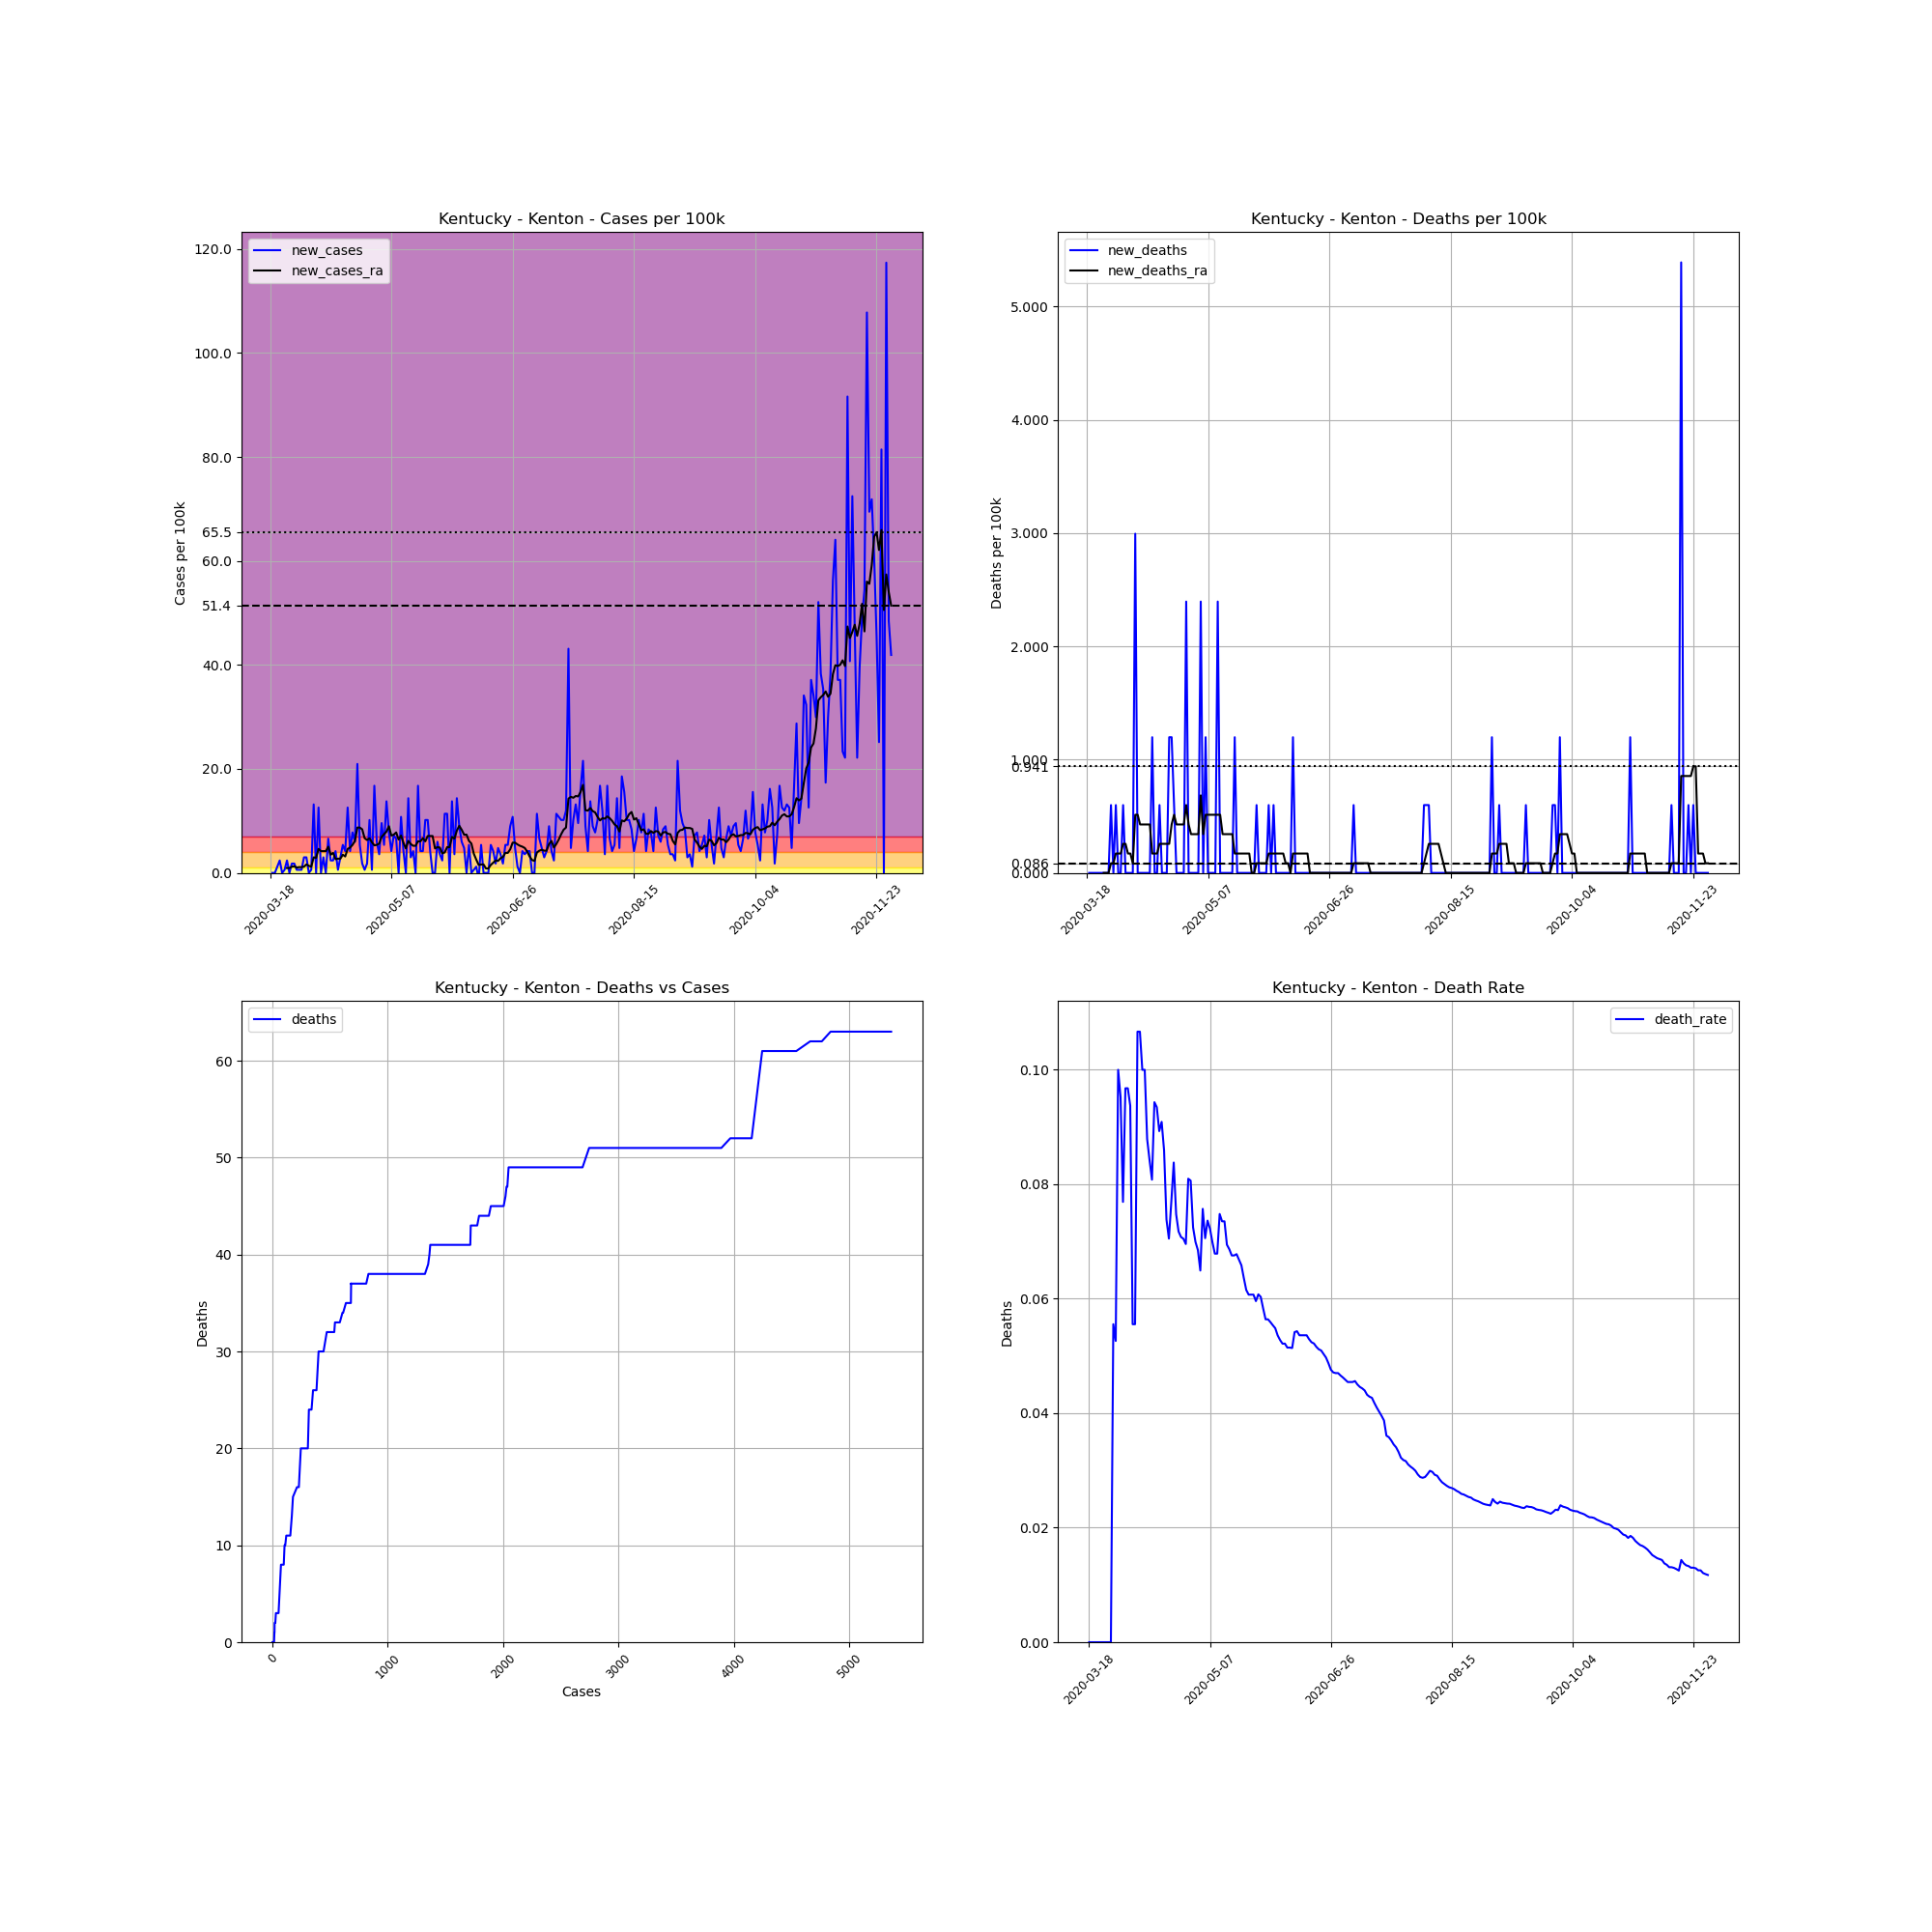

Source data for this figure (header and first rows):
, date, county, state, fips, cases, deaths, COUNTY, STNAME, CTYNAME, POPESTIMATE2019, cases_per_100k, deaths_per_100k, death_rate, new_cases, new_deaths, new_cases_ra, new_deaths_ra
149931, 2020-03-18, Kenton, Kentucky, 21117, 1, 0.0, 117, Kentucky, Kenton, 166998, 0.5988, 0.0, 0.0, , , , 
149932, 2020-03-19, Kenton, Kentucky, 21117, 1, 0.0, 117, Kentucky, Kenton, 166998, 0.5988, 0.0, 0.0, 0.0, 0.0, , 
149933, 2020-03-20, Kenton, Kentucky, 21117, 1, 0.0, 117, Kentucky, Kenton, 166998, 0.5988, 0.0, 0.0, 0.0, 0.0, , 
149934, 2020-03-21, Kenton, Kentucky, 21117, 3, 0.0, 117, Kentucky, Kenton, 166998, 1.796, 0.0, 0.0, 1.198, 0.0, , 
149935, 2020-03-22, Kenton, Kentucky, 21117, 7, 0.0, 117, Kentucky, Kenton, 166998, 4.192, 0.0, 0.0, 2.395, 0.0, , 
149936, 2020-03-23, Kenton, Kentucky, 21117, 7, 0.0, 117, Kentucky, Kenton, 166998, 4.192, 0.0, 0.0, 0.0, 0.0, , 
149937, 2020-03-24, Kenton, Kentucky, 21117, 8, 0.0, 117, Kentucky, Kenton, 166998, 4.79, 0.0, 0.0, 0.5988, 0.0, , 
149938, 2020-03-25, Kenton, Kentucky, 21117, 12, 0.0, 117, Kentucky, Kenton, 166998, 7.186, 0.0, 0.0, 2.395, 0.0, 0.941, 0.0
149939, 2020-03-26, Kenton, Kentucky, 21117, 12, 0.0, 117, Kentucky, Kenton, 166998, 7.186, 0.0, 0.0, 0.0, 0.0, 0.941, 0.0
149940, 2020-03-27, Kenton, Kentucky, 21117, 15, 0.0, 117, Kentucky, Kenton, 166998, 8.982, 0.0, 0.0, 1.796, 0.0, 1.198, 0.0
149941, 2020-03-28, Kenton, Kentucky, 21117, 18, 1.0, 117, Kentucky, Kenton, 166998, 10.78, 0.5988, 0.05556, 1.796, 0.5988, 1.283, 0.08554
149942, 2020-03-29, Kenton, Kentucky, 21117, 19, 1.0, 117, Kentucky, Kenton, 166998, 11.38, 0.5988, 0.05263, 0.5988, 0.0, 1.027, 0.08554
149943, 2020-03-30, Kenton, Kentucky, 21117, 20, 2.0, 117, Kentucky, Kenton, 166998, 11.98, 1.198, 0.1, 0.5988, 0.5988, 1.112, 0.1711
149944, 2020-03-31, Kenton, Kentucky, 21117, 21, 2.0, 117, Kentucky, Kenton, 166998, 12.58, 1.198, 0.09524, 0.5988, 0.0, 1.112, 0.1711
149945, 2020-04-01, Kenton, Kentucky, 21117, 26, 2.0, 117, Kentucky, Kenton, 166998, 15.57, 1.198, 0.07692, 2.994, 0.0, 1.198, 0.1711
149946, 2020-04-02, Kenton, Kentucky, 21117, 31, 3.0, 117, Kentucky, Kenton, 166998, 18.56, 1.796, 0.09677, 2.994, 0.5988, 1.625, 0.2566
149947, 2020-04-03, Kenton, Kentucky, 21117, 31, 3.0, 117, Kentucky, Kenton, 166998, 18.56, 1.796, 0.09677, 0.0, 0.0, 1.369, 0.2566
149948, 2020-04-04, Kenton, Kentucky, 21117, 32, 3.0, 117, Kentucky, Kenton, 166998, 19.16, 1.796, 0.09375, 0.5988, 0.0, 1.198, 0.1711
149949, 2020-04-05, Kenton, Kentucky, 21117, 54, 3.0, 117, Kentucky, Kenton, 166998, 32.34, 1.796, 0.05556, 13.17, 0.0, 2.994, 0.1711
149950, 2020-04-06, Kenton, Kentucky, 21117, 54, 3.0, 117, Kentucky, Kenton, 166998, 32.34, 1.796, 0.05556, 0.0, 0.0, 2.909, 0.08554
149951, 2020-04-07, Kenton, Kentucky, 21117, 75, 8.0, 117, Kentucky, Kenton, 166998, 44.91, 4.79, 0.1067, 12.58, 2.994, 4.619, 0.5133
149952, 2020-04-08, Kenton, Kentucky, 21117, 75, 8.0, 117, Kentucky, Kenton, 166998, 44.91, 4.79, 0.1067, 0.0, 0.0, 4.192, 0.5133
149953, 2020-04-09, Kenton, Kentucky, 21117, 80, 8.0, 117, Kentucky, Kenton, 166998, 47.9, 4.79, 0.1, 2.994, 0.0, 4.192, 0.4277
149954, 2020-04-10, Kenton, Kentucky, 21117, 80, 8.0, 117, Kentucky, Kenton, 166998, 47.9, 4.79, 0.1, 0.0, 0.0, 4.192, 0.4277
149955, 2020-04-11, Kenton, Kentucky, 21117, 91, 8.0, 117, Kentucky, Kenton, 166998, 54.49, 4.79, 0.08791, 6.587, 0.0, 5.047, 0.4277
149956, 2020-04-12, Kenton, Kentucky, 21117, 95, 8.0, 117, Kentucky, Kenton, 166998, 56.89, 4.79, 0.08421, 2.395, 0.0, 3.507, 0.4277
149957, 2020-04-13, Kenton, Kentucky, 21117, 99, 8.0, 117, Kentucky, Kenton, 166998, 59.28, 4.79, 0.08081, 2.395, 0.0, 3.849, 0.4277
149958, 2020-04-14, Kenton, Kentucky, 21117, 106, 10.0, 117, Kentucky, Kenton, 166998, 63.47, 5.988, 0.09434, 4.192, 1.198, 2.652, 0.1711
149959, 2020-04-15, Kenton, Kentucky, 21117, 107, 10.0, 117, Kentucky, Kenton, 166998, 64.07, 5.988, 0.09346, 0.5988, 0.0, 2.737, 0.1711
149960, 2020-04-16, Kenton, Kentucky, 21117, 112, 10.0, 117, Kentucky, Kenton, 166998, 67.07, 5.988, 0.08929, 2.994, 0.0, 2.737, 0.1711
149961, 2020-04-17, Kenton, Kentucky, 21117, 121, 11.0, 117, Kentucky, Kenton, 166998, 72.46, 6.587, 0.09091, 5.389, 0.5988, 3.507, 0.2566
149962, 2020-04-18, Kenton, Kentucky, 21117, 128, 11.0, 117, Kentucky, Kenton, 166998, 76.65, 6.587, 0.08594, 4.192, 0.0, 3.165, 0.2566
149963, 2020-04-19, Kenton, Kentucky, 21117, 149, 11.0, 117, Kentucky, Kenton, 166998, 89.22, 6.587, 0.07383, 12.58, 0.0, 4.619, 0.2566
149964, 2020-04-20, Kenton, Kentucky, 21117, 156, 11.0, 117, Kentucky, Kenton, 166998, 93.41, 6.587, 0.07051, 4.192, 0.0, 4.876, 0.2566
149965, 2020-04-21, Kenton, Kentucky, 21117, 169, 13.0, 117, Kentucky, Kenton, 166998, 101.2, 7.785, 0.07692, 7.785, 1.198, 5.389, 0.2566
149966, 2020-04-22, Kenton, Kentucky, 21117, 179, 15.0, 117, Kentucky, Kenton, 166998, 107.2, 8.982, 0.0838, 5.988, 1.198, 6.159, 0.4277
149967, 2020-04-23, Kenton, Kentucky, 21117, 214, 16.0, 117, Kentucky, Kenton, 166998, 128.1, 9.581, 0.07477, 20.96, 0.5988, 8.726, 0.5133
149968, 2020-04-24, Kenton, Kentucky, 21117, 223, 16.0, 117, Kentucky, Kenton, 166998, 133.5, 9.581, 0.07175, 5.389, 0.0, 8.726, 0.4277
149969, 2020-04-25, Kenton, Kentucky, 21117, 226, 16.0, 117, Kentucky, Kenton, 166998, 135.3, 9.581, 0.0708, 1.796, 0.0, 8.383, 0.4277
149970, 2020-04-26, Kenton, Kentucky, 21117, 227, 16.0, 117, Kentucky, Kenton, 166998, 135.9, 9.581, 0.07048, 0.5988, 0.0, 6.672, 0.4277
149971, 2020-04-27, Kenton, Kentucky, 21117, 230, 16.0, 117, Kentucky, Kenton, 166998, 137.7, 9.581, 0.06957, 1.796, 0.0, 6.33, 0.4277
149972, 2020-04-28, Kenton, Kentucky, 21117, 247, 20.0, 117, Kentucky, Kenton, 166998, 147.9, 11.98, 0.08097, 10.18, 2.395, 6.672, 0.5988
149973, 2020-04-29, Kenton, Kentucky, 21117, 248, 20.0, 117, Kentucky, Kenton, 166998, 148.5, 11.98, 0.08065, 0.5988, 0.0, 5.903, 0.4277
149974, 2020-04-30, Kenton, Kentucky, 21117, 276, 20.0, 117, Kentucky, Kenton, 166998, 165.3, 11.98, 0.07246, 16.77, 0.0, 5.304, 0.3422
149975, 2020-05-01, Kenton, Kentucky, 21117, 286, 20.0, 117, Kentucky, Kenton, 166998, 171.3, 11.98, 0.06993, 5.988, 0.0, 5.389, 0.3422
149976, 2020-05-02, Kenton, Kentucky, 21117, 292, 20.0, 117, Kentucky, Kenton, 166998, 174.9, 11.98, 0.06849, 3.593, 0.0, 5.646, 0.3422
149977, 2020-05-03, Kenton, Kentucky, 21117, 308, 20.0, 117, Kentucky, Kenton, 166998, 184.4, 11.98, 0.06494, 9.581, 0.0, 6.929, 0.3422
149978, 2020-05-04, Kenton, Kentucky, 21117, 317, 24.0, 117, Kentucky, Kenton, 166998, 189.8, 14.37, 0.07571, 5.389, 2.395, 7.442, 0.6844
149979, 2020-05-05, Kenton, Kentucky, 21117, 340, 24.0, 117, Kentucky, Kenton, 166998, 203.6, 14.37, 0.07059, 13.77, 0.0, 7.956, 0.3422
149980, 2020-05-06, Kenton, Kentucky, 21117, 353, 26.0, 117, Kentucky, Kenton, 166998, 211.4, 15.57, 0.07365, 7.785, 1.198, 8.982, 0.5133
149981, 2020-05-07, Kenton, Kentucky, 21117, 360, 26.0, 117, Kentucky, Kenton, 166998, 215.6, 15.57, 0.07222, 4.192, 0.0, 7.186, 0.5133
149982, 2020-05-08, Kenton, Kentucky, 21117, 372, 26.0, 117, Kentucky, Kenton, 166998, 222.8, 15.57, 0.06989, 7.186, 0.0, 7.357, 0.5133
149983, 2020-05-09, Kenton, Kentucky, 21117, 383, 26.0, 117, Kentucky, Kenton, 166998, 229.3, 15.57, 0.06789, 6.587, 0.0, 7.785, 0.5133
149984, 2020-05-10, Kenton, Kentucky, 21117, 383, 26.0, 117, Kentucky, Kenton, 166998, 229.3, 15.57, 0.06789, 0.0, 0.0, 6.416, 0.5133
149985, 2020-05-11, Kenton, Kentucky, 21117, 401, 30.0, 117, Kentucky, Kenton, 166998, 240.1, 17.96, 0.07481, 10.78, 2.395, 7.186, 0.5133
149986, 2020-05-12, Kenton, Kentucky, 21117, 408, 30.0, 117, Kentucky, Kenton, 166998, 244.3, 17.96, 0.07353, 4.192, 0.0, 5.817, 0.5133
149987, 2020-05-13, Kenton, Kentucky, 21117, 408, 30.0, 117, Kentucky, Kenton, 166998, 244.3, 17.96, 0.07353, 0.0, 0.0, 4.705, 0.3422
149988, 2020-05-14, Kenton, Kentucky, 21117, 432, 30.0, 117, Kentucky, Kenton, 166998, 258.7, 17.96, 0.06944, 14.37, 0.0, 6.159, 0.3422
149989, 2020-05-15, Kenton, Kentucky, 21117, 437, 30.0, 117, Kentucky, Kenton, 166998, 261.7, 17.96, 0.06865, 2.994, 0.0, 5.56, 0.3422
149990, 2020-05-16, Kenton, Kentucky, 21117, 444, 30.0, 117, Kentucky, Kenton, 166998, 265.9, 17.96, 0.06757, 4.192, 0.0, 5.218, 0.3422
... 197 more rows
